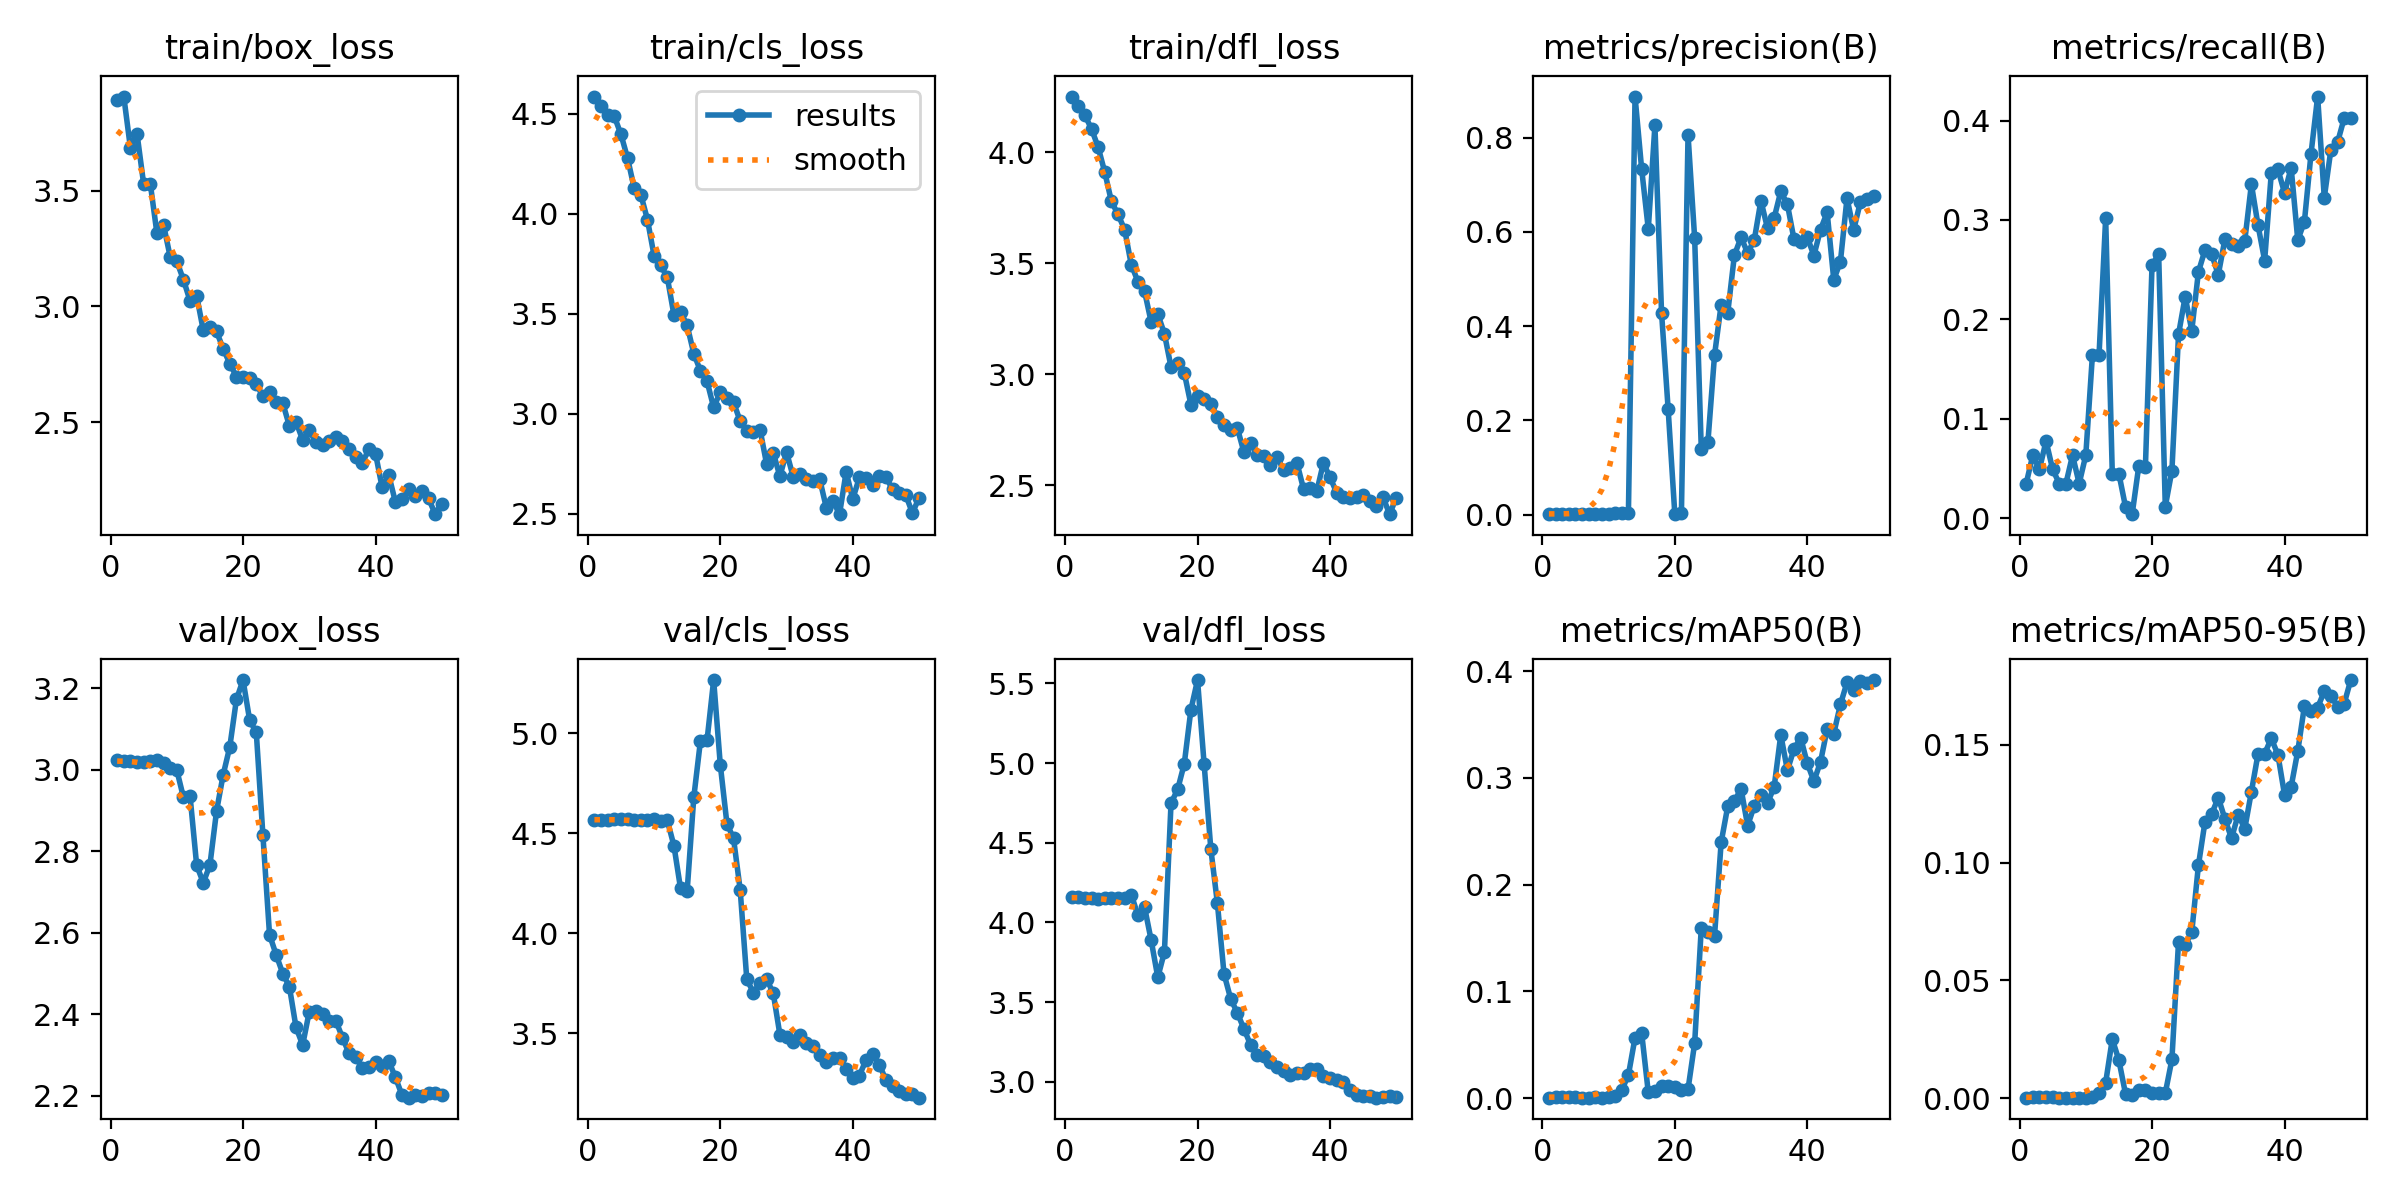

Values plotted in this chart, from the file beside it:
epoch, time, train/box_loss, train/cls_loss, train/dfl_loss, metrics/precision(B), metrics/recall(B), metrics/mAP50(B), metrics/mAP50-95(B), val/box_loss, val/cls_loss, val/dfl_loss, lr/pg0, lr/pg1, lr/pg2
1, 118.8, 3.892, 4.587, 4.252, 0.00081, 0.03462, 0.00068, 0.0003, 3.023, 4.566, 4.159, 7.777e-05, 7.777e-05, 7.777e-05
2, 222.5, 3.906, 4.54, 4.208, 0.00192, 0.06319, 0.00152, 0.00055, 3.022, 4.568, 4.157, 0.0001634, 0.0001634, 0.0001634
3, 320, 3.684, 4.496, 4.167, 0.00135, 0.0489, 0.00107, 0.00045, 3.021, 4.569, 4.156, 0.0002454, 0.0002454, 0.0002454
4, 405.8, 3.745, 4.488, 4.106, 0.00213, 0.07747, 0.00153, 0.00055, 3.019, 4.57, 4.153, 0.000324, 0.000324, 0.000324
5, 553.1, 3.528, 4.398, 4.023, 0.00117, 0.0489, 0.00088, 0.00034, 3.02, 4.57, 4.15, 0.000399, 0.000399, 0.000399
6, 678.4, 3.53, 4.279, 3.911, 0.00081, 0.03462, 0.00067, 0.00027, 3.02, 4.571, 4.15, 0.0004705, 0.0004705, 0.0004705
7, 794.4, 3.316, 4.129, 3.779, 0.00082, 0.03462, 0.00064, 0.00028, 3.023, 4.566, 4.151, 0.0005385, 0.0005385, 0.0005385
8, 903.9, 3.352, 4.097, 3.721, 0.0017, 0.06319, 0.00109, 0.0003, 3.016, 4.566, 4.153, 0.0006029, 0.0006029, 0.0006029
9, 1039, 3.214, 3.972, 3.652, 0.00081, 0.03462, 0.00056, 0.00026, 3.004, 4.569, 4.152, 0.0006639, 0.0006639, 0.0006639
10, 1159, 3.194, 3.792, 3.495, 0.00152, 0.06319, 0.00104, 0.0003, 2.999, 4.572, 4.175, 0.0007213, 0.0007213, 0.0007213
11, 1285, 3.116, 3.742, 3.419, 0.00233, 0.1639, 0.00196, 0.00065, 2.932, 4.563, 4.044, 0.0007752, 0.0007752, 0.0007752
12, 1399, 3.024, 3.683, 3.375, 0.00252, 0.1639, 0.0076, 0.00205, 2.936, 4.565, 4.097, 0.0008256, 0.0008256, 0.0008256
13, 1515, 3.046, 3.495, 3.236, 0.00334, 0.3019, 0.02186, 0.00665, 2.765, 4.439, 3.888, 0.000847, 0.000847, 0.000847
14, 1626, 2.897, 3.511, 3.272, 0.8871, 0.04444, 0.05669, 0.02511, 2.722, 4.225, 3.655, 0.000825, 0.000825, 0.000825
15, 1734, 2.911, 3.442, 3.184, 0.7331, 0.04444, 0.06115, 0.01609, 2.766, 4.213, 3.814, 0.000803, 0.000803, 0.000803
16, 1831, 2.892, 3.301, 3.033, 0.6059, 0.01111, 0.00549, 0.00183, 2.898, 4.68, 4.749, 0.000781, 0.000781, 0.000781
17, 1950, 2.817, 3.215, 3.054, 0.8259, 0.00385, 0.00689, 0.0015, 2.987, 4.961, 4.835, 0.000759, 0.000759, 0.000759
18, 2066, 2.753, 3.163, 3.007, 0.4285, 0.05232, 0.01165, 0.00344, 3.056, 4.966, 4.996, 0.000737, 0.000737, 0.000737
19, 2200, 2.697, 3.032, 2.864, 0.2233, 0.05165, 0.01163, 0.00364, 3.172, 5.267, 5.335, 0.000715, 0.000715, 0.000715
20, 2309, 2.697, 3.108, 2.901, 0.002, 0.2544, 0.01052, 0.00234, 3.22, 4.843, 5.521, 0.000693, 0.000693, 0.000693
21, 2417, 2.689, 3.081, 2.89, 0.00246, 0.2657, 0.00766, 0.00233, 3.122, 4.549, 4.991, 0.000671, 0.000671, 0.000671
22, 2523, 2.665, 3.058, 2.866, 0.8059, 0.01154, 0.00855, 0.00216, 3.091, 4.475, 4.464, 0.000649, 0.000649, 0.000649
23, 2619, 2.612, 2.964, 2.81, 0.5862, 0.04765, 0.05155, 0.01649, 2.839, 4.219, 4.119, 0.000627, 0.000627, 0.000627
24, 2721, 2.631, 2.915, 2.77, 0.139, 0.1848, 0.1597, 0.06638, 2.595, 3.771, 3.677, 0.0006051, 0.0006051, 0.0006051
25, 2825, 2.585, 2.907, 2.75, 0.1538, 0.2226, 0.1559, 0.06496, 2.546, 3.704, 3.521, 0.0005831, 0.0005831, 0.0005831
26, 2918, 2.582, 2.922, 2.76, 0.3383, 0.1886, 0.1522, 0.07054, 2.5, 3.751, 3.433, 0.0005611, 0.0005611, 0.0005611
27, 2996, 2.484, 2.748, 2.65, 0.4456, 0.2476, 0.2397, 0.09881, 2.467, 3.773, 3.332, 0.0005391, 0.0005391, 0.0005391
28, 3076, 2.501, 2.805, 2.691, 0.4288, 0.2698, 0.2735, 0.1174, 2.367, 3.7, 3.233, 0.0005171, 0.0005171, 0.0005171
29, 3154, 2.423, 2.688, 2.638, 0.5504, 0.2655, 0.2781, 0.1206, 2.324, 3.494, 3.166, 0.0004951, 0.0004951, 0.0004951
30, 3259, 2.465, 2.809, 2.631, 0.5882, 0.2448, 0.2899, 0.1275, 2.406, 3.48, 3.161, 0.0004731, 0.0004731, 0.0004731
31, 3362, 2.413, 2.685, 2.594, 0.5553, 0.2804, 0.2552, 0.1186, 2.408, 3.455, 3.124, 0.0004511, 0.0004511, 0.0004511
32, 3446, 2.402, 2.701, 2.627, 0.5827, 0.2758, 0.274, 0.1103, 2.401, 3.493, 3.091, 0.0004291, 0.0004291, 0.0004291
33, 3520, 2.419, 2.675, 2.57, 0.6661, 0.2738, 0.2843, 0.1203, 2.383, 3.45, 3.068, 0.0004071, 0.0004071, 0.0004071
34, 3595, 2.435, 2.665, 2.578, 0.6073, 0.2791, 0.2764, 0.1144, 2.384, 3.438, 3.044, 0.0003851, 0.0003851, 0.0003851
35, 3674, 2.419, 2.674, 2.602, 0.6294, 0.3359, 0.2916, 0.1301, 2.342, 3.391, 3.055, 0.0003631, 0.0003631, 0.0003631
36, 28110, 2.385, 2.532, 2.484, 0.6859, 0.2945, 0.3403, 0.1461, 2.304, 3.355, 3.055, 0.0003411, 0.0003411, 0.0003411
37, 28223, 2.352, 2.565, 2.487, 0.6585, 0.2591, 0.3072, 0.1462, 2.296, 3.376, 3.081, 0.0003191, 0.0003191, 0.0003191
38, 28296, 2.325, 2.499, 2.474, 0.5838, 0.3468, 0.3271, 0.1527, 2.267, 3.376, 3.079, 0.0002971, 0.0002971, 0.0002971
39, 28365, 2.382, 2.71, 2.601, 0.5791, 0.3509, 0.3377, 0.1458, 2.27, 3.32, 3.039, 0.0002751, 0.0002751, 0.0002751
40, 28434, 2.364, 2.574, 2.536, 0.5888, 0.3272, 0.3137, 0.1288, 2.282, 3.275, 3.024, 0.0002531, 0.0002531, 0.0002531
41, 28500, 2.218, 2.682, 2.468, 0.5497, 0.3525, 0.2969, 0.1322, 2.272, 3.289, 3.014, 0.0002311, 0.0002311, 0.0002311
42, 28566, 2.272, 2.681, 2.447, 0.6048, 0.2798, 0.315, 0.1473, 2.285, 3.367, 2.999, 0.0002091, 0.0002091, 0.0002091
43, 28633, 2.155, 2.646, 2.444, 0.6413, 0.2981, 0.3457, 0.1663, 2.245, 3.396, 2.948, 0.0001871, 0.0001871, 0.0001871
44, 28699, 2.17, 2.69, 2.446, 0.4985, 0.3667, 0.3415, 0.1641, 2.201, 3.344, 2.916, 0.0001651, 0.0001651, 0.0001651
45, 28766, 2.21, 2.683, 2.456, 0.5365, 0.4241, 0.3688, 0.1658, 2.195, 3.268, 2.911, 0.0001431, 0.0001431, 0.0001431
46, 28832, 2.179, 2.624, 2.431, 0.6716, 0.3224, 0.3895, 0.1726, 2.201, 3.238, 2.91, 0.0001211, 0.0001211, 0.0001211
47, 28898, 2.204, 2.604, 2.405, 0.6038, 0.3706, 0.3828, 0.1708, 2.2, 3.214, 2.9, 9.91012e-05, 9.91012e-05, 9.91012e-05
48, 28964, 2.172, 2.594, 2.446, 0.6623, 0.3779, 0.3904, 0.1662, 2.205, 3.196, 2.906, 7.71034e-05, 7.71034e-05, 7.71034e-05
49, 29030, 2.103, 2.504, 2.371, 0.6707, 0.4022, 0.3885, 0.1674, 2.207, 3.195, 2.91, 5.51056e-05, 5.51056e-05, 5.51056e-05
50, 29096, 2.148, 2.58, 2.445, 0.6755, 0.4024, 0.3916, 0.1774, 2.203, 3.179, 2.903, 3.31078e-05, 3.31078e-05, 3.31078e-05
